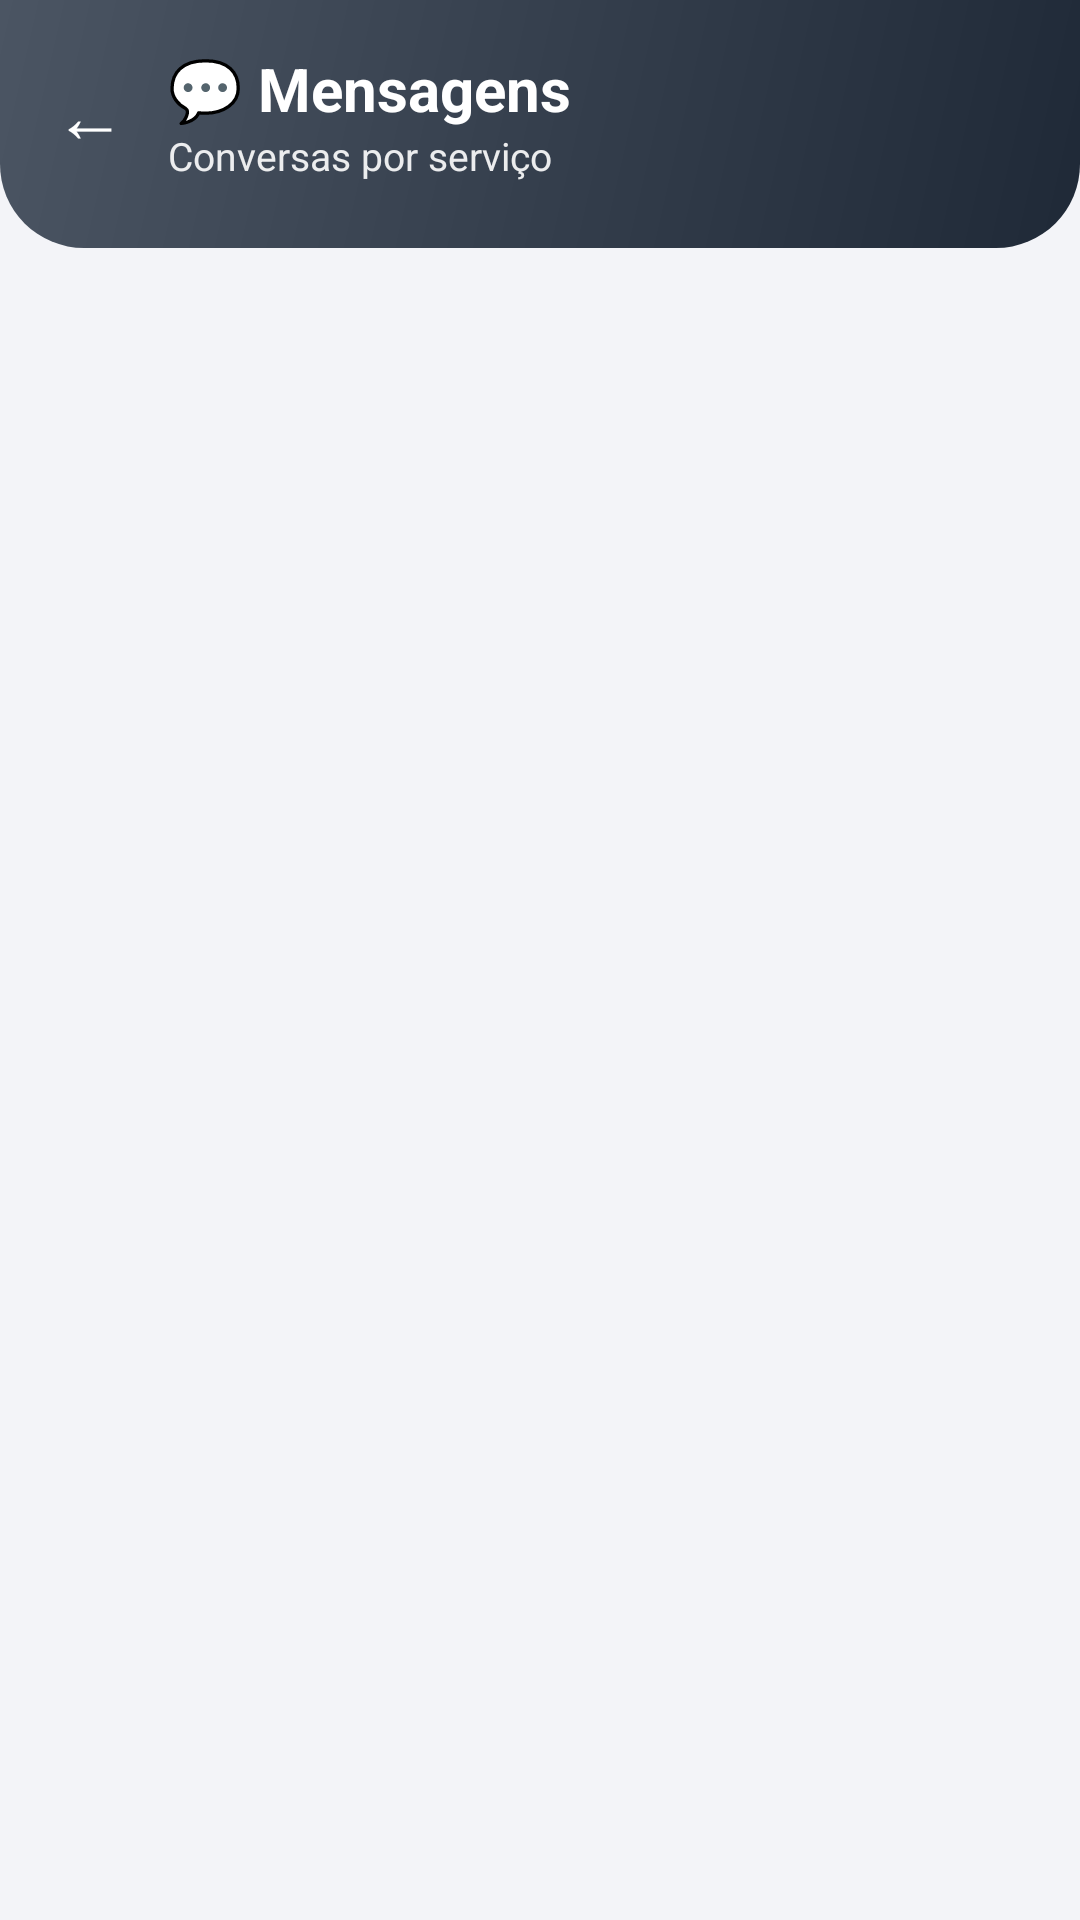

The Android layout XML behind this screen, and the referenced resources:
<!-- AndroidManifest.xml: application theme Theme.MaterialComponents.Light.NoActionBar -->
<!-- res/layout/activity_admin_mensagens.xml -->
<?xml version="1.0" encoding="utf-8"?>
<LinearLayout xmlns:android="http://schemas.android.com/apk/res/android"
    android:layout_width="match_parent"
    android:layout_height="match_parent"
    android:background="@color/admin_fundo"
    android:fitsSystemWindows="true"
    android:orientation="vertical">

    
    <LinearLayout
        android:layout_width="match_parent"
        android:layout_height="wrap_content"
        android:background="@drawable/bg_admin_header"
        android:gravity="center_vertical"
        android:orientation="horizontal"
        android:paddingStart="8dp"
        android:paddingTop="16dp"
        android:paddingEnd="20dp"
        android:paddingBottom="22dp">

        <TextView
            android:id="@+id/btnVoltarAdminMensagens"
            android:layout_width="44dp"
            android:layout_height="44dp"
            android:background="?attr/selectableItemBackgroundBorderless"
            android:clickable="true"
            android:focusable="true"
            android:gravity="center"
            android:text="←"
            android:textColor="@android:color/white"
            android:textSize="24sp" />

        <LinearLayout
            android:layout_width="0dp"
            android:layout_height="wrap_content"
            android:layout_marginStart="4dp"
            android:layout_weight="1"
            android:orientation="vertical">

            <TextView
                android:layout_width="wrap_content"
                android:layout_height="wrap_content"
                android:text="💬 Mensagens"
                android:textColor="@android:color/white"
                android:textSize="20sp"
                android:textStyle="bold" />

            <TextView
                android:id="@+id/tvSubtituloAdminMensagens"
                android:layout_width="wrap_content"
                android:layout_height="wrap_content"
                android:text="Conversas por serviço"
                android:textColor="#E6FFFFFF"
                android:textSize="13sp" />
        </LinearLayout>
    </LinearLayout>

    <FrameLayout
        android:layout_width="match_parent"
        android:layout_height="match_parent">

        <ProgressBar
            android:id="@+id/progressBarAdminMensagens"
            android:layout_width="wrap_content"
            android:layout_height="wrap_content"
            android:layout_gravity="center_horizontal"
            android:layout_marginTop="32dp"
            android:visibility="gone" />

        <TextView
            android:id="@+id/tvEmptyAdminMensagens"
            android:layout_width="match_parent"
            android:layout_height="wrap_content"
            android:layout_marginTop="32dp"
            android:gravity="center"
            android:text="Nenhuma conversa encontrada."
            android:textColor="@color/admin_texto_secundario"
            android:textSize="15sp"
            android:visibility="gone" />

        <androidx.recyclerview.widget.RecyclerView
            android:id="@+id/rvAdminMensagens"
            android:layout_width="match_parent"
            android:layout_height="match_parent"
            android:clipToPadding="false"
            android:paddingStart="12dp"
            android:paddingTop="8dp"
            android:paddingEnd="12dp"
            android:paddingBottom="16dp" />
    </FrameLayout>
</LinearLayout>
<!-- resources referenced by this layout -->
<resources>
  <color name="admin_fundo">#F3F4F8</color>
  <color name="admin_texto_secundario">#6B7280</color>
  <!-- drawable bg_admin_header (drawable) -->
  <?xml version="1.0" encoding="utf-8"?>
  <shape xmlns:android="http://schemas.android.com/apk/res/android" android:shape="rectangle">
      <gradient
          android:angle="315"
          android:startColor="@color/admin_cinza"
          android:endColor="@color/admin_cinza_escuro" />
      <corners
          android:bottomLeftRadius="28dp"
          android:bottomRightRadius="28dp" />
  </shape>
  <color name="admin_cinza">#4B5563</color>
  <color name="admin_cinza_escuro">#1F2937</color>
</resources>
